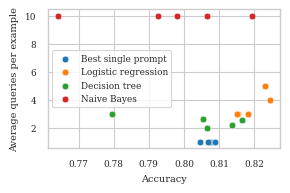

This chart was generated by the following Python code:
import matplotlib.pyplot as plt
import seaborn as sns

sns.set_context('paper', font_scale=0.73)
sns.set_style('whitegrid', {'font.family':'serif', 'font.serif':'Times New Roman'})

plt.figure(figsize=(3, 1.8))

# calibrated best
acc = [0.8044977193168559, 0.8073618330327782, 0.8074679113185531, 0.8067253633181288, 0.808740850747852]
q = [1] * len(acc)
sns.scatterplot(x=acc, y=q, label='Best single prompt')

# LR
acc = [0.8152794891900974, 0.8183040215077854, 0.8230088495575221, 0.8243530861431612, 0.8150554497591576]
q = [3.0, 3.0, 5.0, 4.0, 3.0]
sns.scatterplot(x=acc, y=q, label='Logistic regression')

# DT
acc = [0.7794331802397222, 0.8053097345132744, 0.8163996863447966, 0.8065419513834435, 0.8135991934580487]
q = [3.0, 2.588958626873319, 2.545664147559882, 2.0, 2.197130780069169]
sns.scatterplot(x=acc, y=q, label='Decision tree')

# NB
acc = [0.8066539710989135, 0.7979164332922595, 0.8194242186624846, 0.7925394869497031, 0.7641984989358127]
q = [10] * len(acc)
sns.scatterplot(x=acc, y=q, label='Naive Bayes')

plt.ylabel('Average queries per example')
plt.xlabel('Accuracy')
plt.savefig('acc_q.pdf')